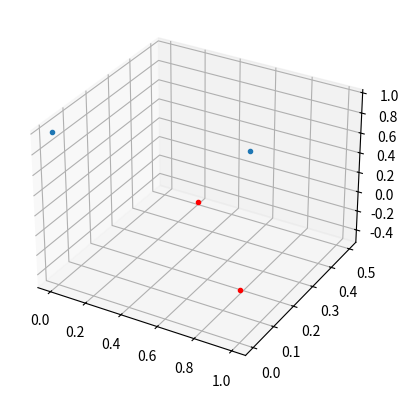

Write Python code to recreate this figure.
import numpy as np
import matplotlib.pyplot as plt
from mpl_toolkits.mplot3d import Axes3D


def rotate(x, theta, axis='x'):
  if axis == 'x':
    R = np.float32(
      [[1, 0, 0], 
       [0, np.cos(theta), -np.sin(theta)],
       [0, np.sin(theta), np.cos(theta)]])
  elif axis == 'y':
    R = np.float32(
      [[np.cos(theta), 0, np.sin(theta)],
       [0, 1, 0],
       [-np.sin(theta), 0, np.cos(theta)]])
  elif axis == 'z':
    R = np.float32(
      [[np.cos(theta), -np.sin(theta), 0],
       [np.sin(theta), np.cos(theta), 0],
       [0, 0, 1]])

  return np.dot(R, x.transpose()).transpose()


if __name__ == '__main__':
  fig = plt.figure()
  ax = fig.add_subplot(111, projection='3d')

  x_orig = np.array(
    [[0, 0, 1],
     [0.5, 0.5, 0.2]])

  x_new = rotate(x_orig, np.pi/2, axis='y') 
  
  ax.plot(x_orig[:,0], x_orig[:,1], x_orig[:,2], '.')
  ax.plot(x_new[:,0], x_new[:,1], x_new[:,2], '.r')
  plt.show()
  

